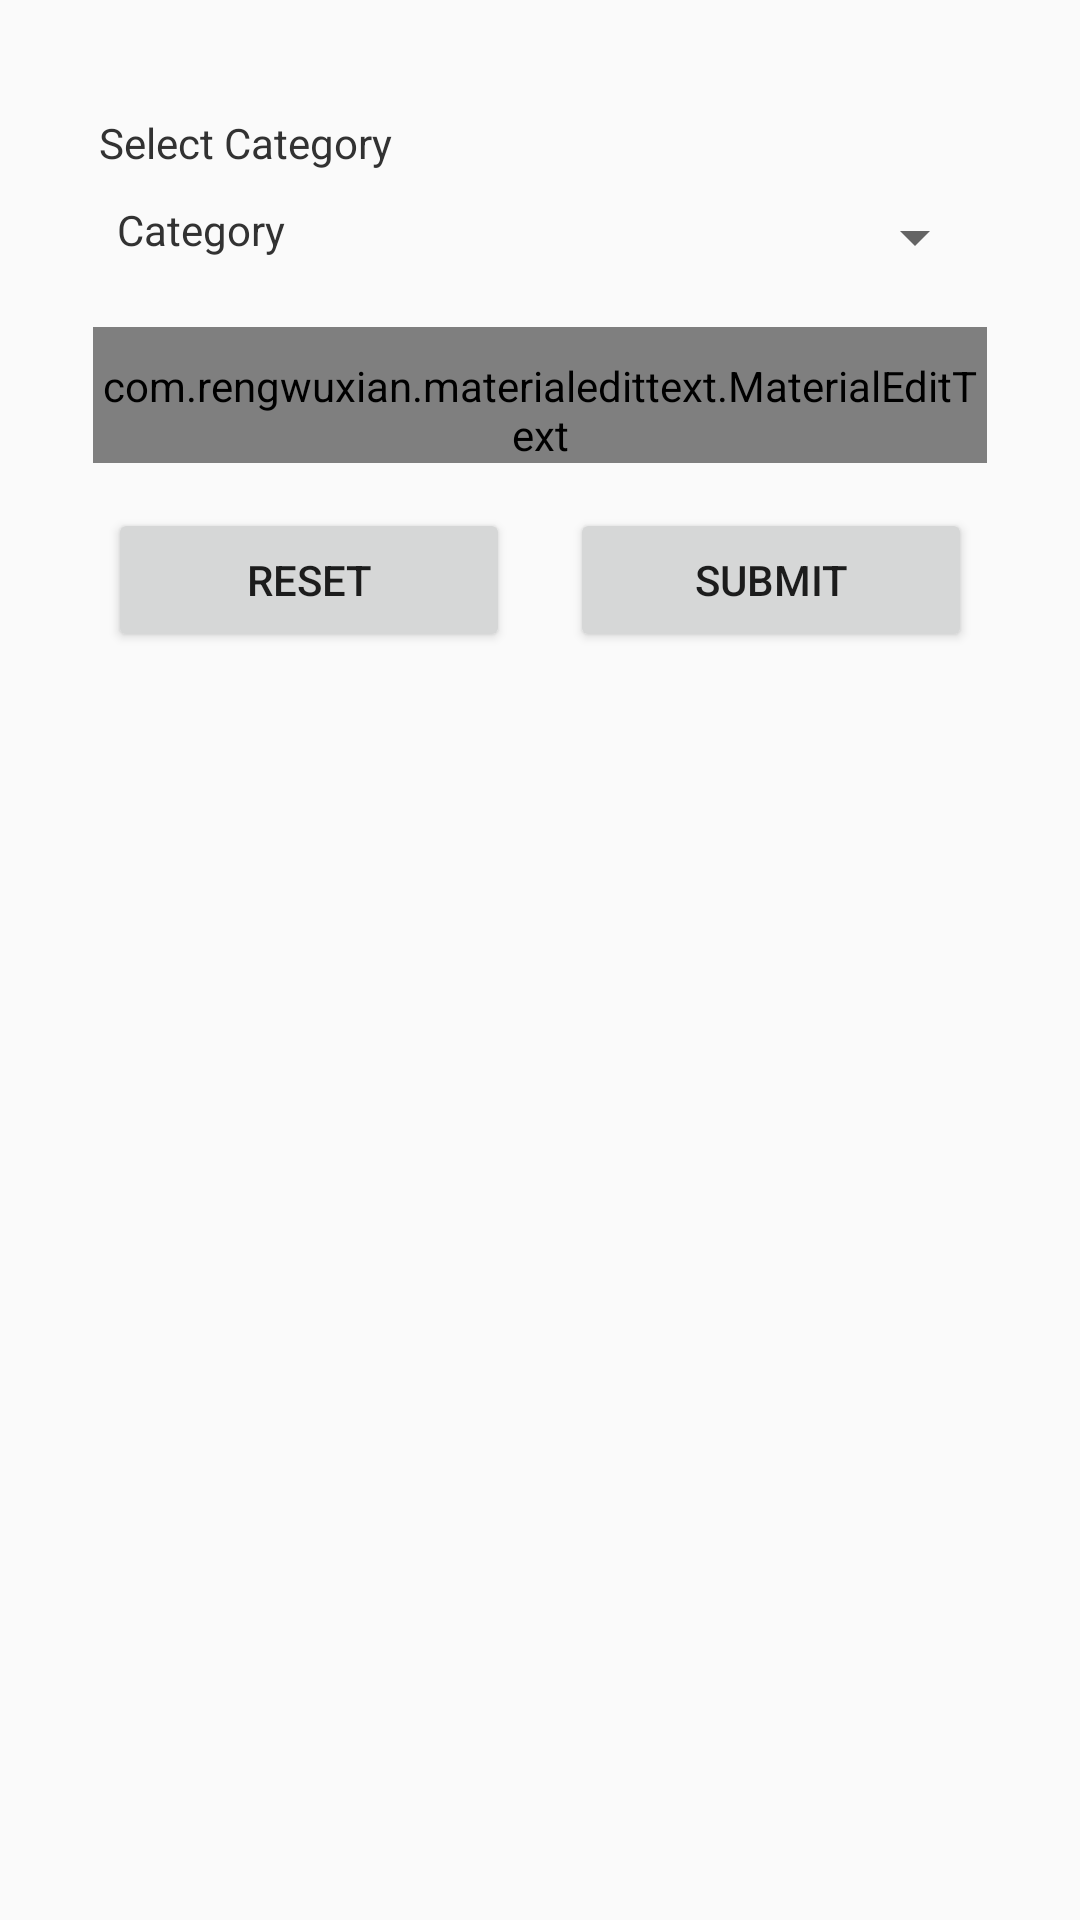

Reconstruct the res/layout file that produces this screen, plus the resources it refers to.
<!-- AndroidManifest.xml: application theme AppTheme -->
<!-- res/layout/activity_main.xml -->
<?xml version="1.0" encoding="utf-8"?>
<RelativeLayout
    xmlns:android="http://schemas.android.com/apk/res/android"
    xmlns:tools="http://schemas.android.com/tools"
    android:id="@+id/activity_main"
    android:layout_width="match_parent"
    android:layout_height="match_parent"
    android:paddingBottom="@dimen/activity_vertical_margin"
    android:paddingLeft="@dimen/activity_horizontal_margin"
    android:paddingRight="@dimen/activity_horizontal_margin"
    android:paddingTop="@dimen/activity_vertical_margin"
    tools:context=".MainActivity">

    <ScrollView
        android:layout_width="match_parent"
        android:layout_height="match_parent">

        <LinearLayout
            android:id="@+id/mainLayout"
            android:layout_width="match_parent"
            android:layout_height="wrap_content"
            android:gravity="center_horizontal"
            android:orientation="vertical"
            android:padding="@dimen/five_dp">

            <LinearLayout
                android:layout_width="match_parent"
                android:layout_height="wrap_content"
                android:layout_margin="@dimen/five_dp"
                android:orientation="vertical">



                <LinearLayout
                    android:layout_width="match_parent"
                    android:layout_height="wrap_content"
                    android:layout_marginTop="@dimen/ten_dp"
                    android:orientation="horizontal">



                    <LinearLayout
                        android:layout_width="0dp"
                        android:layout_height="wrap_content"
                        android:layout_marginLeft="@dimen/five_dp"
                        android:layout_marginRight="@dimen/five_dp"
                        android:layout_weight="1"
                        android:orientation="vertical">

                        <TextView
                            android:layout_width="match_parent"
                            android:layout_height="wrap_content"
                            android:gravity="center_vertical"
                            android:padding="@dimen/two_dp"
                            android:text="@string/select_category"
                            android:textColor="@color/black"
                            android:textSize="@dimen/font_normal" />

                        <RelativeLayout
                            android:layout_width="match_parent"
                            android:layout_height="wrap_content">

                            <Spinner
                                android:id="@+id/catSpinner"
                                android:layout_width="match_parent"
                                android:layout_height="@dimen/fourty_dp"
                                android:layout_centerInParent="true" />

                            <TextView
                                android:id="@+id/tvCat"
                                android:layout_width="match_parent"
                                android:layout_height="wrap_content"
                                android:background="@drawable/yellow_border"
                                android:drawableRight="@drawable/btn_drop_down"
                                android:gravity="center_vertical"
                                android:hint="@string/category_hint"
                                android:padding="@dimen/eight_dp"
                                android:textColor="@color/black"
                                android:textColorHint="@color/black"
                                android:textSize="@dimen/font_normal" />

                        </RelativeLayout>
                    </LinearLayout>

                </LinearLayout>

                   <LinearLayout
                       android:layout_width="match_parent"
                       android:layout_height="wrap_content"
                       android:layout_margin="@dimen/five_dp"
                       android:orientation="vertical">
                       <com.rengwuxian.materialedittext.MaterialEditText
                           android:id="@+id/etTitle"
                           style="@style/EditTextStyle"
                           android:hint="@string/title_hint"
                           android:paddingTop="@dimen/ten_dp"
                           android:inputType="textNoSuggestions|textCapSentences|textPersonName" />

                   </LinearLayout>


                <LinearLayout
                    android:layout_width="match_parent"
                    android:layout_height="wrap_content"
                    android:orientation="horizontal"
                    android:weightSum="2">

                    <Button
                        android:id="@+id/reset"
                        android:text="Reset"
                        android:layout_weight="1"
                        android:layout_margin="@dimen/ten_dp"
                        android:layout_width="wrap_content"
                        android:layout_height="match_parent"/>


                    <Button
                        android:id="@+id/btnInsert"
                        android:layout_width="wrap_content"
                        android:layout_height="match_parent"
                        android:layout_weight="1"
                        android:layout_margin="@dimen/ten_dp"
                        android:text="@string/submit" />


                </LinearLayout>
            </LinearLayout>
        </LinearLayout>
    </ScrollView>
</RelativeLayout>
<!-- resources referenced by this layout -->
<resources>
  <color name="black">#323232</color>
  <dimen name="activity_horizontal_margin">16dp</dimen>
  <dimen name="activity_vertical_margin">16dp</dimen>
  <dimen name="eight_dp">8dp</dimen>
  <dimen name="five_dp">5dp</dimen>
  <dimen name="font_normal">14sp</dimen>
  <dimen name="fourty_dp">40dp</dimen>
  <dimen name="ten_dp">10dp</dimen>
  <dimen name="two_dp">2dp</dimen>
  <string name="category_hint">Category</string>
  <string name="select_category">Select Category</string>
  <string name="submit">Submit</string>
  <string name="title_hint">Title</string>
  <style name="EditTextStyle" parent="Widget.AppCompat.EditText">
          <item name="android:layout_width">match_parent</item>
          <item name="android:layout_height">wrap_content</item>
          <item name="android:background">@color/white</item>
          <item name="android:layout_marginTop">@dimen/five_dp</item>
          <item name="android:singleLine">true</item>
          <item name="android:textSize">@dimen/font_normal</item>
          <item name="met_floatingLabel">normal</item>
          <item name="met_floatingLabelPadding">@dimen/five_dp</item>
          <item name="met_floatingLabelTextColor">@color/black</item>  
          
          <item name="met_primaryColor">@color/colorPrimary
          </item> 
          <item name="met_textColor">@color/gray_dark</item>  
          <item name="met_textColorHint">@color/gray</item>  
          <item name="met_underlineColor">@color/gray_dark</item>  
          <item name="met_typeface">fonts/OpenSans-Semibold.ttf</item>  
          <item name="met_accentTypeface">fonts/OpenSans-Semibold.ttf</item>  
      </style>
  <style name="AppTheme" parent="Theme.AppCompat.Light.DarkActionBar">
          
          <item name="colorPrimary">@color/colorPrimary</item>
          <item name="colorPrimaryDark">@color/colorPrimaryDark</item>
          <item name="colorAccent">@color/colorAccent</item>
      </style>
  <color name="white">#FFFFFF</color>
  <color name="colorPrimary">#3F51B5</color>
  <color name="gray_dark">#5F5F5F</color>
  <color name="gray">#939393</color>
  <color name="colorPrimaryDark">#303F9F</color>
  <color name="colorAccent">#FF4081</color>
</resources>
